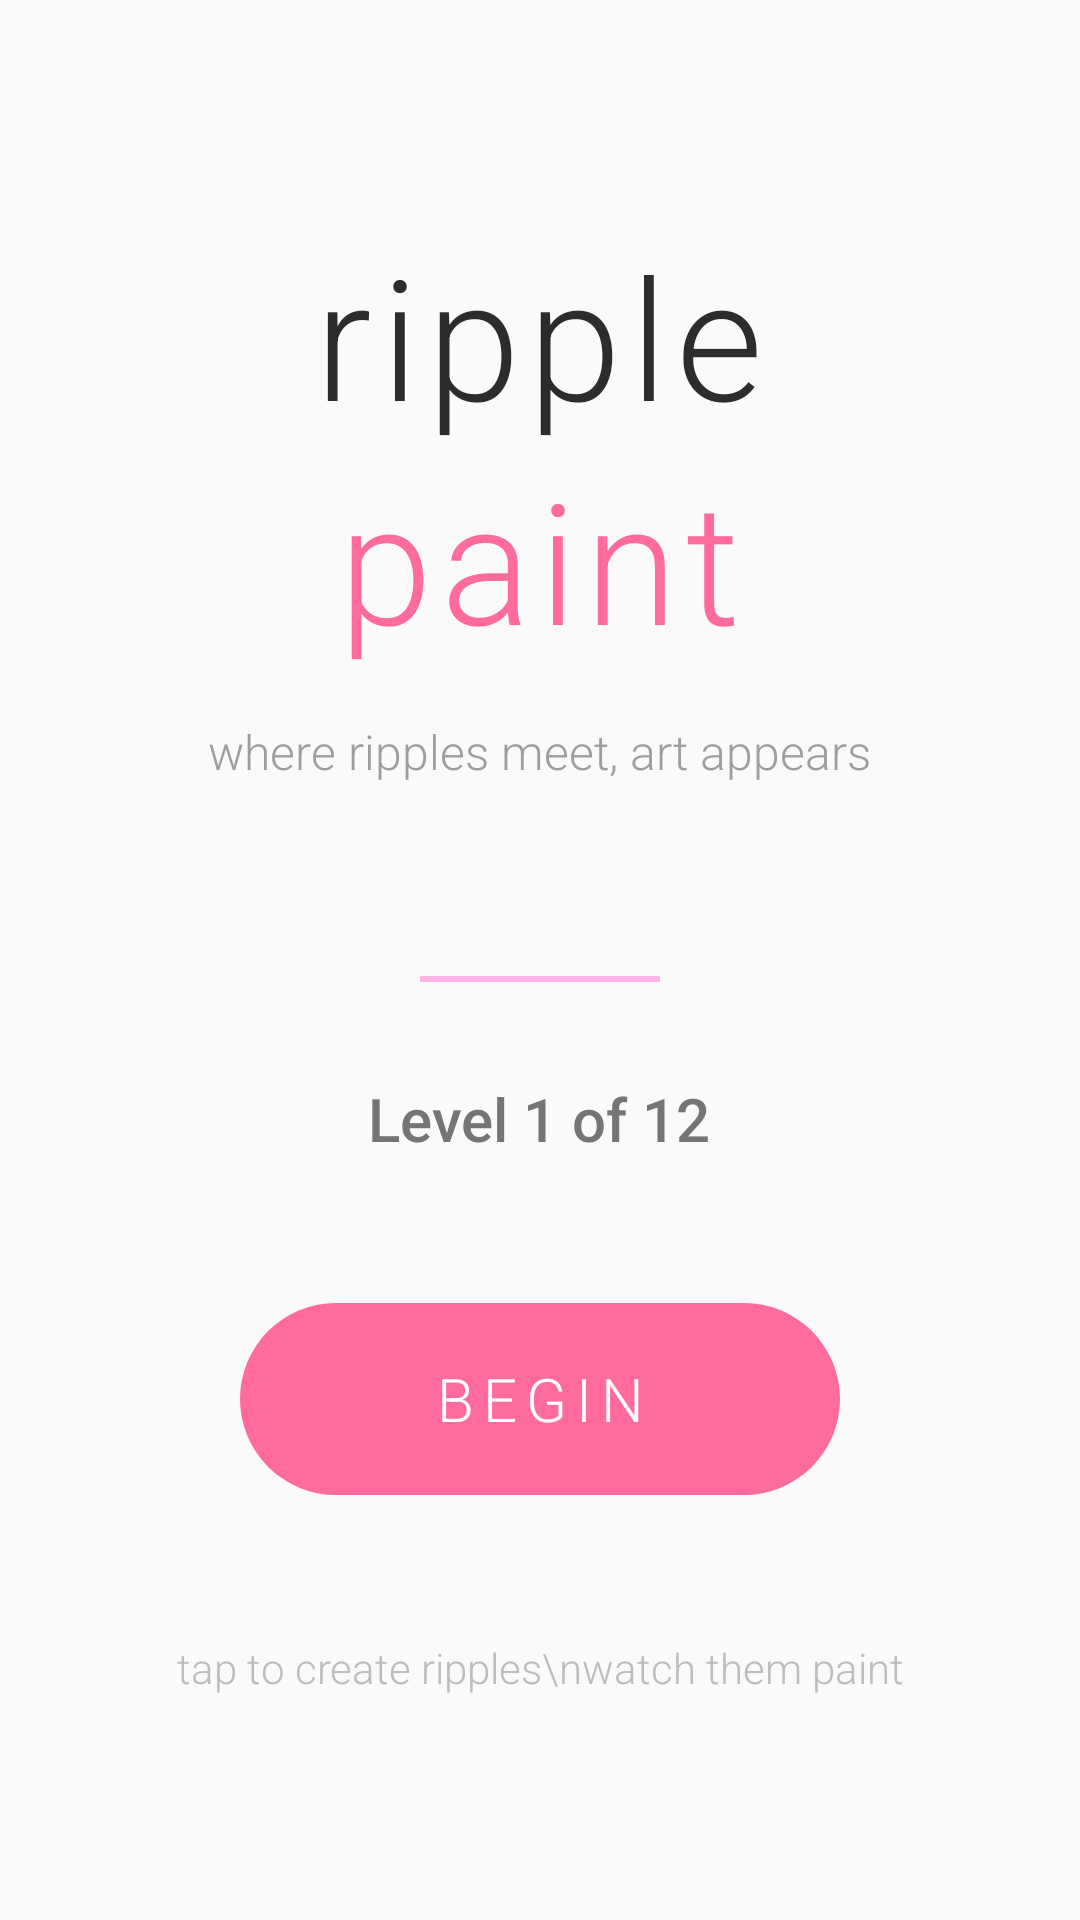

Layout XML and referenced resources for this Android screen:
<!-- AndroidManifest.xml: activity theme Theme.ChaosTap -->
<!-- res/layout/activity_main.xml -->
<?xml version="1.0" encoding="utf-8"?>
<LinearLayout xmlns:android="http://schemas.android.com/apk/res/android"
    android:layout_width="match_parent"
    android:layout_height="match_parent"
    android:orientation="vertical"
    android:background="#FAFAFA"
    android:gravity="center"
    android:padding="48dp">

    
    <TextView
        android:layout_width="wrap_content"
        android:layout_height="wrap_content"
        android:text="ripple"
        android:textSize="56sp"
        android:textColor="#2C2C2C"
        android:fontFamily="sans-serif-light"
        android:letterSpacing="0.05"/>

    <TextView
        android:layout_width="wrap_content"
        android:layout_height="wrap_content"
        android:text="paint"
        android:textSize="56sp"
        android:textColor="#FF6B9D"
        android:fontFamily="sans-serif-light"
        android:letterSpacing="0.05"
        android:layout_marginBottom="16dp"/>

    
    <TextView
        android:layout_width="wrap_content"
        android:layout_height="wrap_content"
        android:text="where ripples meet, art appears"
        android:textSize="16sp"
        android:textColor="#9E9E9E"
        android:fontFamily="sans-serif-light"
        android:layout_marginBottom="64dp"/>

    
    <View
        android:layout_width="80dp"
        android:layout_height="2dp"
        android:background="#FFB5E8"
        android:layout_marginBottom="32dp"/>

    
    <TextView
        android:id="@+id/tvLevelProgress"
        android:layout_width="wrap_content"
        android:layout_height="wrap_content"
        android:text="Level 1 of 12"
        android:textSize="20sp"
        android:textColor="#757575"
        android:fontFamily="sans-serif-medium"
        android:layout_marginBottom="48dp"/>

    
    <Button
        android:id="@+id/btnPlay"
        android:layout_width="200dp"
        android:layout_height="64dp"
        android:text="begin"
        android:textSize="20sp"
        android:textColor="#FFFFFF"
        android:fontFamily="sans-serif-light"
        android:letterSpacing="0.15"
        android:background="@drawable/button_main"
        android:elevation="0dp"
        android:stateListAnimator="@null"/>

    
    <TextView
        android:layout_width="wrap_content"
        android:layout_height="wrap_content"
        android:text="tap to create ripples\nwatch them paint"
        android:textSize="14sp"
        android:textColor="#BDBDBD"
        android:fontFamily="sans-serif-light"
        android:textAlignment="center"
        android:lineSpacingExtra="4dp"
        android:layout_marginTop="48dp"/>

</LinearLayout>
<!-- resources referenced by this layout -->
<resources>
  <!-- drawable button_main (drawable) -->
  <?xml version="1.0" encoding="utf-8"?>
  <shape xmlns:android="http://schemas.android.com/apk/res/android">
      <solid android:color="#FF6B9D"/>
      <corners android:radius="32dp"/>
  </shape>
  <style name="Theme.ChaosTap" parent="android:Theme.Material.Light.NoActionBar">
          <item name="android:statusBarColor">@android:color/black</item>
          <item name="android:navigationBarColor">@android:color/black</item>
          <item name="android:windowLightStatusBar">false</item>
      </style>
</resources>
